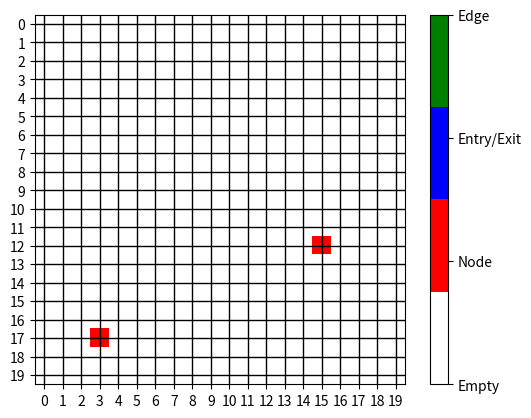
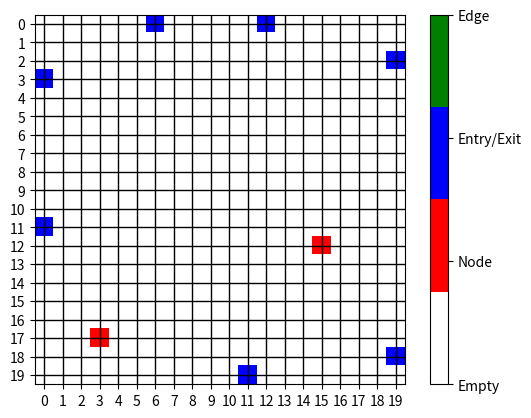

Write the Python code that produced these figures, in order.
import random
import numpy as np
import os
import numpy as np
import matplotlib.pyplot as plt
from matplotlib.colors import ListedColormap

class Carte:

    NOEUD = 1
    ENTREE_SORTIE = 2    
    ARRETE = 3

    def __init__(self, taille: list[int, int] = [10, 10], distance_entre_noeuds = 5) -> None:
        width, height = taille

        self.width = width
        self.height = height

        # genere une grille de 0
        self.grille = [[0 for _ in range(width)] for _ in range(height)]

        self.distance_entre_noeud = distance_entre_noeuds
        
        nombre_noeud_max = (self.width * self.height) // (self.distance_entre_noeud*2+1)**2 + 1
        self.nombre_noeud = nombre_noeud_max - random.randint(0, 2)
        self.nombre_noeud = max(1, self.nombre_noeud)


        self.porbabilite_noeud = 1/self.nombre_noeud

        self.porbabilite_entree_sortie = 1/10
        self.nombre_entree_sortie = int((2*width + 2*height) * self.porbabilite_noeud) + 2


    def return_max_grille(self, grille) -> int:
        return max([max(ligne) for ligne in grille])

    def return_positions_de(self, element: int, grille) -> list[list[int, int]]:
        return [[i, j] for i in range(self.height) for j in range(self.width) if grille[i][j] == element]
    
    def return_positions_de_non(self, element: int, grille) -> list[list[int, int]]:
        return [[i, j] for i in range(self.height) for j in range(self.width) if grille[i][j] != element]

    def affiche_grille_terminal(self, grille: list[list[int]]):
        for ligne in grille:
            for case in ligne:
                if case != -1:
                    print(" ", end='')
                print(f"{case:5.3f}", end=' ')
            print()

    def affiche_grille(self, grille: list[list[int]]):

        # Create a figure and axis
        fig, ax = plt.subplots()
        # Create a colormap with white for empty spaces
        # Create a custom colormap
        cmap = ListedColormap(['white', 'red', 'blue', 'green'])

        # Set the color for empty spaces to white
        cmap.set_bad(color='white')

        # Plot the grid as an image with the colormap
        im = ax.imshow(grille, cmap=cmap, vmin=0, vmax=3)

        # Add grid lines
        ax.grid(True, which='both', color='black', linewidth=1)
        ax.set_xticks(np.arange(0, self.width, 1))
        ax.set_yticks(np.arange(0, self.height, 1))

        # Create a colorbar legend
        cbar = ax.figure.colorbar(im, ax=ax, ticks=[0, 1, 2, 3])
        cbar.ax.set_yticklabels(['Empty', 'Node', 'Entry/Exit', 'Edge'])

        # Show the plot
        plt.show()

    def affiche_grille_proba(self, grille: list[list[int]]):
        # Convert the grid values to a numpy array
        grid_array = np.array(grille)

        # Mask -1 values
        masked_array = np.ma.masked_where(grid_array == -1, grid_array)

        # Create a figure and axis
        fig, ax = plt.subplots()

        # Create a colormap with a gradient from blue to red
        cmap = plt.cm.get_cmap('coolwarm')

        # Set the color for masked values to black
        cmap.set_bad(color='black')

        # Plot the grid as an image with the colormap
        im = ax.imshow(masked_array, cmap=cmap, vmin=0, vmax=1)

        # Add grid lines
        ax.grid(True, which='both', color='black', linewidth=1)
        ax.set_xticks(np.arange(0, self.width, 1))
        ax.set_yticks(np.arange(0, self.height, 1))

        # Show the plot
        plt.show()

    def generer_noeud(self):
        grille_probas = [[self.porbabilite_noeud for _ in range(self.width)] for _ in range(self.height)]
        
        # met tous les points de la grille à 0 du bord ou à 1 du bord à 0 de probabilité et les autres à 1
        def initialise_grille_probas():
            for i in range(self.height):
                for j in range(self.width):
                    point_au_bord = i == 0 or i == self.height - 1 or j == 0 or j == self.width - 1
                    point_juste_avant_le_bord = i == 1 or i == self.height - 2 or j == 1 or j == self.width - 2
                    if point_au_bord or point_juste_avant_le_bord:
                        grille_probas[i][j] = 0

        def nombre_point_autour(i: int, j: int, distance_mananthan: int, taille) -> int:
            res = 0
            for x in range(i - distance_mananthan, i + distance_mananthan + 1):
                for y in range(j - distance_mananthan, j + distance_mananthan + 1):
                        res += 1

        def test_genere_noeud():
            return True
        
        def actualise_grille_probas():

            distance_mananthan = self.distance_entre_noeud
            positions_noeuds = self.return_positions_de(self.NOEUD, self.grille)

            # met des 0 ou il est impossible que les intersections apparaissent
            for i, j in positions_noeuds:
                for x in range(i - distance_mananthan, i + distance_mananthan + 1):
                    for y in range(j - distance_mananthan, j + distance_mananthan +1):
                        if 0 <= x < self.height and 0 <= y < self.width:
                            
                            grille_probas[x][y] = 0
            

            # recalcule les probabilités de chaque case non defenie
            positions_noeuds = self.return_positions_de(-1, grille_probas)

            # copie de la grille
            grille_probas_actualisee = [[0 for _ in range(self.width)] for _ in range(self.height)]
            for i in range(self.height):
                for j in range(self.width):
                    grille_probas_actualisee[i][j] = grille_probas[i][j]


            for i, j in positions_noeuds:
                list_valeur_points = []

                for x in range(i - distance_mananthan, i + distance_mananthan + 1):
                    for y in range(j - distance_mananthan, j + distance_mananthan + 1):
                        # pas sur que il n'y est pas des points egal
                        if grille_probas[x][y] != -1 and not (i == x and j == y):
                            list_valeur_points.append(grille_probas[x][y])
                

                # calcul de la probabilité different

                grille_probas_actualisee[i][j] = (1 - sum(list_valeur_points)) / (25 - len(list_valeur_points))

               
            for i in range(self.height):
                for j in range(self.width):
                    grille_probas[i][j] = grille_probas_actualisee[i][j]
        

        initialise_grille_probas()
        """self.affiche_grille_terminal(grille_probas)
        self.affiche_grille(grille_probas)"""


        positions_noeuds_ = []

        for i in range(self.nombre_noeud):
            positions_noeuds = self.return_positions_de_non(-1, grille_probas)
            dict_proba = {}
            for x, y, in positions_noeuds:
                dict_proba[str((x, y))] = grille_probas[x][y]

            sum_proba = sum(dict_proba.values())

            if sum_proba == 0:
                break


            for key in dict_proba.keys():
                dict_proba[key] /= sum_proba
            
            # Tirer aléatoirement une position en fonction des pondérations
            position = np.random.choice(a=list(dict_proba.keys()), p=list(dict_proba.values()))
            
            del dict_proba[position]

            position = [int(i) for i in position[1:-1].split(",")]
            # Mettre à jour la grille avec le nouveau nœud
            self.grille[position[0]][position[1]] = self.NOEUD

            positions_noeuds_.append(position)

            actualise_grille_probas()

            os.system('cls' if os.name == 'nt' else 'clear')
            """self.affiche_grille_terminal(self.grille)
            self.affiche_grille(self.grille)"""

        os.system('cls' if os.name == 'nt' else 'clear')

        """self.affiche_grille_terminal(grille_probas)
        self.affiche_grille(grille_probas)"""

        """print(self.return_positions_de(self.NOEUD, self.grille))
        print(positions_noeuds_)
        print(self.nombre_noeud)"""

    def generer_entree_sortie(self):
        grille_probas = [[0 for _ in range(self.width)] for _ in range(self.height)]

        perimetre = self.width*2 + self.height*2

        proba_entree_sortie = self.nombre_entree_sortie / perimetre

        for i in range(self.width):
            grille_probas[0][i] = proba_entree_sortie
            grille_probas[self.height-1][i] = proba_entree_sortie

        for i in range(self.height):
            grille_probas[i][0] = proba_entree_sortie
            grille_probas[i][self.width-1] = proba_entree_sortie

        liste_positions_noeuds = self.return_positions_de(self.NOEUD, self.grille)
        for position in liste_positions_noeuds:
            i, j = position
            for x in range(i - self.distance_entre_noeud, i + self.distance_entre_noeud + 1):
                for y in range(j - self.distance_entre_noeud, j + self.distance_entre_noeud + 1):
                    if 0 <= x < self.height and 0 <= y < self.width:
                        grille_probas[x][y] = 0


        # Generate entry and exit points
        positions_entree_sortie = []
        while len(positions_entree_sortie) < self.nombre_entree_sortie:
            positions_noeuds = self.return_positions_de_non(-1, grille_probas)
            dict_proba = {}
            for x, y in positions_noeuds:
                dict_proba[str((x, y))] = grille_probas[x][y]

            sum_proba = sum(dict_proba.values())

            if sum_proba == 0:
                break

            for key in dict_proba.keys():
                dict_proba[key] /= sum_proba

            # Randomly select a position based on the probabilities
            position = np.random.choice(a=list(dict_proba.keys()), p=list(dict_proba.values()))

            del dict_proba[position]

            position = [int(i) for i in position[1:-1].split(",")]
            # Update the grid with the new entry/exit point
            self.grille[position[0]][position[1]] = self.ENTREE_SORTIE

            

            positions_entree_sortie.append(position)


            for x in range(position[0] - self.distance_entre_noeud, position[0] + self.distance_entre_noeud + 1):
                for y in range(position[1] - self.distance_entre_noeud, position[1] + self.distance_entre_noeud + 1):
                    if 0 <= x < self.height and 0 <= y < self.width:
                        grille_probas[x][y] = 0
        

        

        

carte = Carte([20, 20], 5)
carte.generer_noeud()
carte.affiche_grille(carte.grille)
carte.generer_entree_sortie()
carte.affiche_grille(carte.grille)
